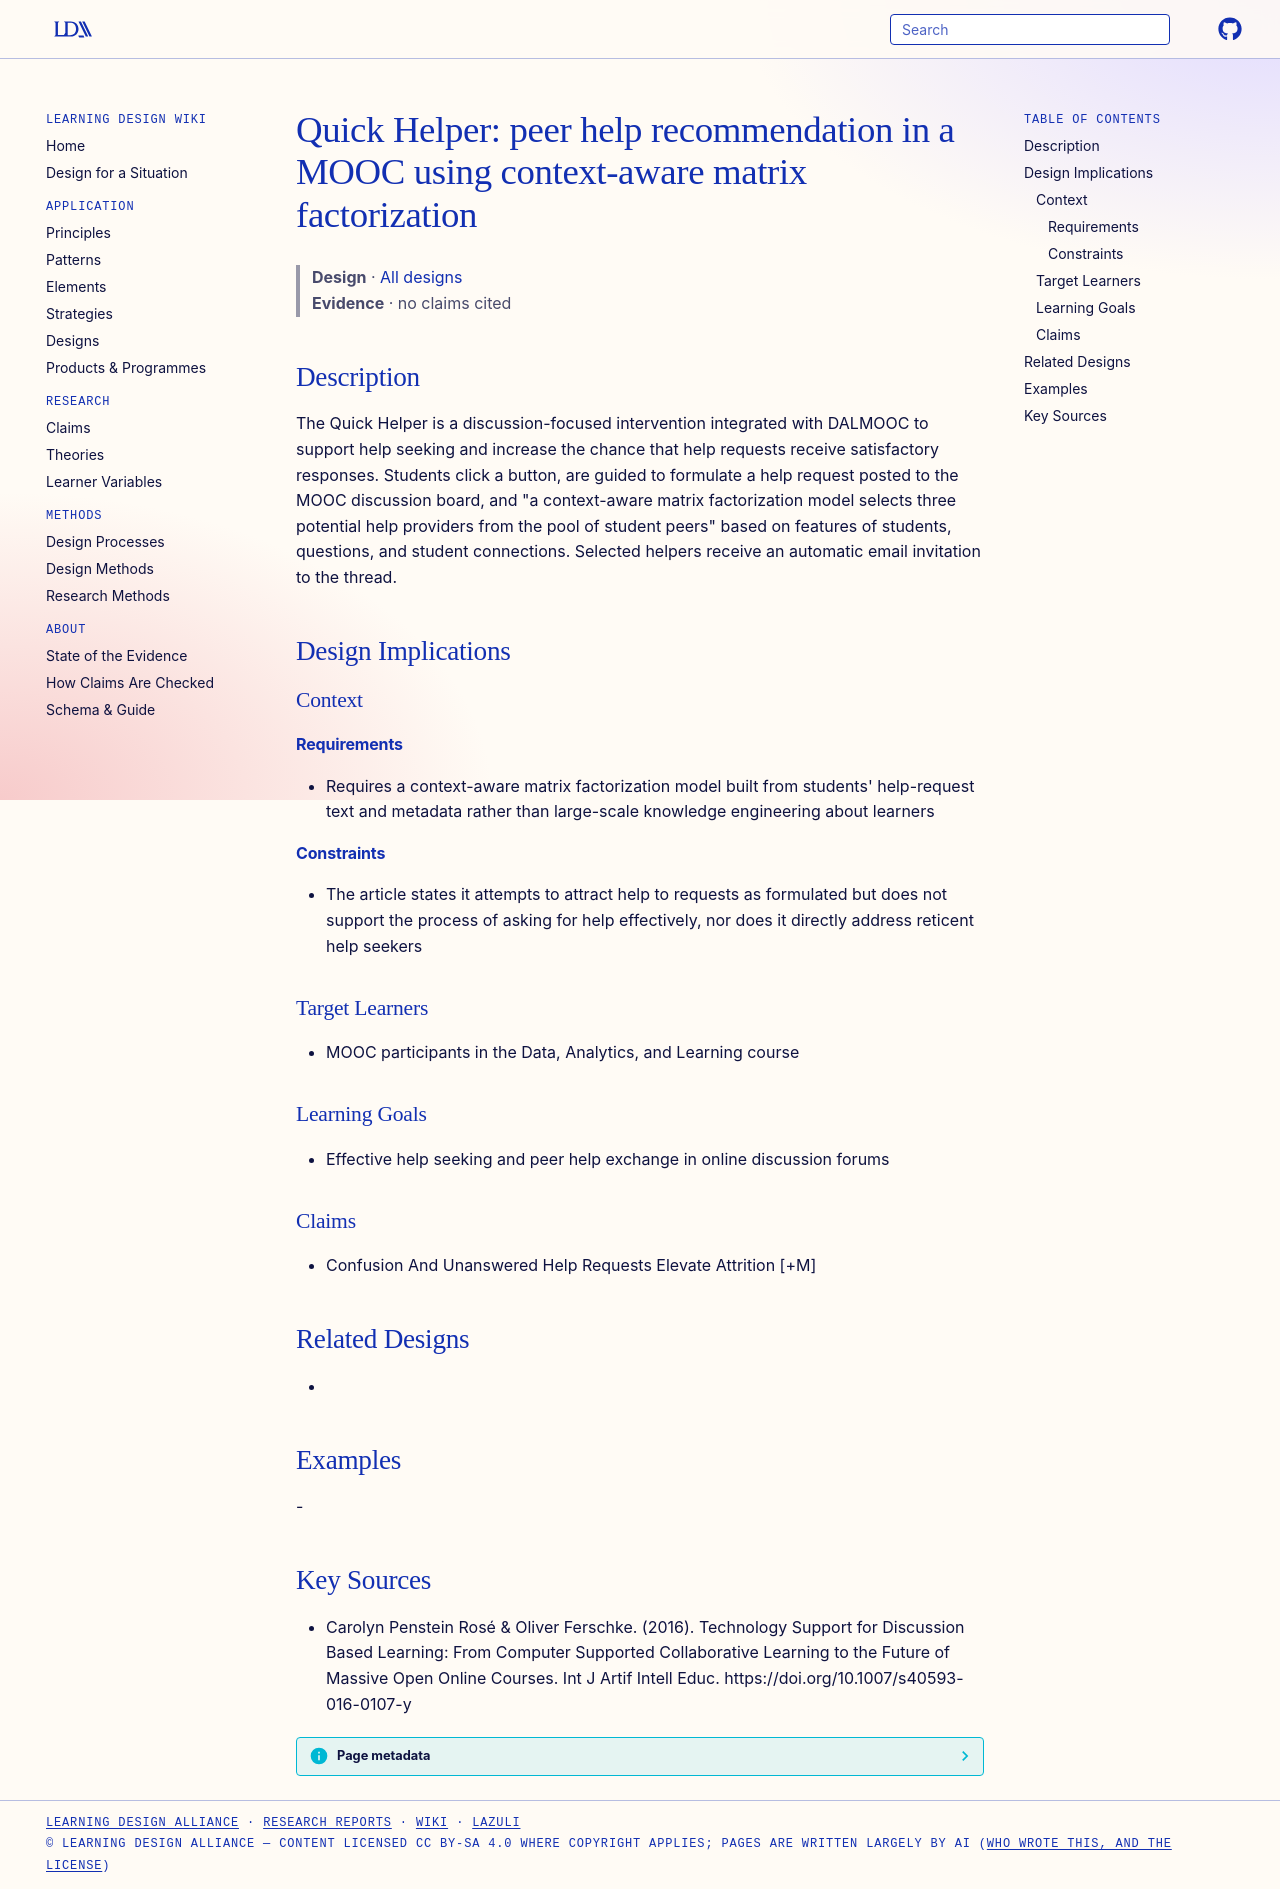

repository: Learning-Design-Alliance/learning-wiki · page: designs/quick-helper-peer-help-recommender/index.html · generator: mkdocs

---
type: design
id: quick-helper-peer-help-recommender
title: "Quick Helper: peer help recommendation in a MOOC using context-aware matrix factorization"
description: The Quick Helper is a discussion-focused intervention integrated with DALMOOC to support help seeking and increase the chance that help requests receive satisfactory responses.
status: review
generated:
  by: "process:settle-candidates"
  at: 2026-10-27
sources:
  - id: carolyn-penstein-rosé-oliver-ferschke-2016
    resource: "https://doi.org/10.1007/s40593-016-0107-y"
    title: "Carolyn Penstein Rosé & Oliver Ferschke. (2016). Technology Support for Discussion Based Learning: From Computer Supported Collaborative Learning to the Future of Massive Open Online Courses. Int J Artif Intell Educ. https://doi.org/10.1007/s40593-016-0107-y"
    author: "Carolyn Penstein Rosé & Oliver Ferschke"
---

# Quick Helper: peer help recommendation in a MOOC using context-aware matrix factorization

> **Design** · [All designs](index.md)
> **Evidence** · no claims cited

## Description
The Quick Helper is a discussion-focused intervention integrated with DALMOOC to support help seeking and increase the chance that help requests receive satisfactory responses. Students click a button, are guided to formulate a help request posted to the MOOC discussion board, and "a context-aware matrix factorization model selects three potential help providers from the pool of student peers" based on features of students, questions, and student connections. Selected helpers receive an automatic email invitation to the thread.

## Design Implications

### Context
#### Requirements
- Requires a context-aware matrix factorization model built from students' help-request text and metadata rather than large-scale knowledge engineering about learners
#### Constraints
- The article states it attempts to attract help to requests as formulated but does not support the process of asking for help effectively, nor does it directly address reticent help seekers

### Target Learners
- MOOC participants in the Data, Analytics, and Learning course

### Learning Goals
- Effective help seeking and peer help exchange in online discussion forums

### Claims
- Confusion And Unanswered Help Requests Elevate Attrition [+M]

## Related Designs
- 

## Examples
-

## Key Sources
- Carolyn Penstein Rosé & Oliver Ferschke. (2016). Technology Support for Discussion Based Learning: From Computer Supported Collaborative Learning to the Future of Massive Open Online Courses. Int J Artif Intell Educ. https://doi.org/10.1007/s40593-016-0107-y
